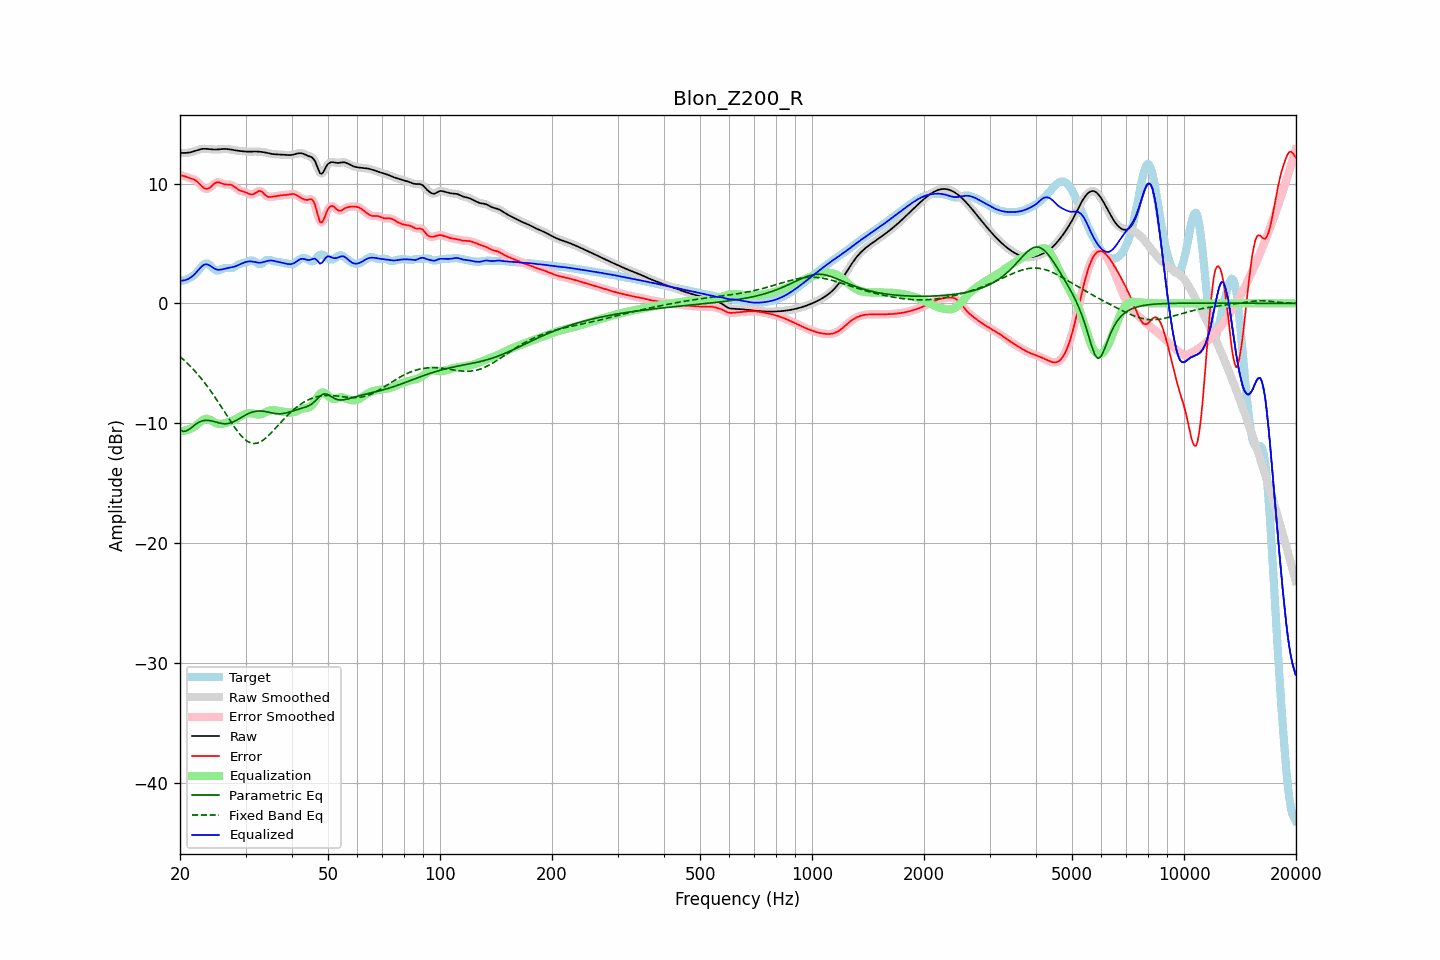

The data file committed next to this chart (first rows):
frequency, raw, error, smoothed, error_smoothed, equalization, parametric_eq, fixed_band_eq, equalized_raw, equalized_smoothed, target
20.00, 12.55, 10.69, 12.55, 10.69, -10.66, -10.54, -4.43, 1.89, 1.89, 1.86
20.20, 12.55, 10.66, 12.55, 10.66, -10.65, -10.61, -4.55, 1.90, 1.90, 1.89
20.40, 12.55, 10.63, 12.55, 10.63, -10.64, -10.68, -4.67, 1.91, 1.91, 1.92
20.61, 12.55, 10.61, 12.55, 10.60, -10.61, -10.66, -4.80, 1.94, 1.94, 1.94
20.81, 12.56, 10.55, 12.56, 10.55, -10.58, -10.64, -4.92, 1.98, 1.98, 2.01
21.02, 12.57, 10.50, 12.57, 10.50, -10.54, -10.56, -5.05, 2.03, 2.03, 2.07
21.23, 12.59, 10.45, 12.59, 10.46, -10.49, -10.48, -5.19, 2.10, 2.11, 2.14
21.44, 12.62, 10.42, 12.62, 10.42, -10.43, -10.37, -5.33, 2.20, 2.20, 2.20
21.66, 12.66, 10.37, 12.66, 10.37, -10.36, -10.27, -5.47, 2.30, 2.30, 2.29
21.87, 12.70, 10.32, 12.70, 10.31, -10.28, -10.16, -5.61, 2.42, 2.42, 2.38
22.09, 12.75, 10.23, 12.75, 10.23, -10.18, -10.06, -5.76, 2.57, 2.57, 2.52
22.31, 12.80, 10.12, 12.79, 10.12, -10.08, -9.98, -5.92, 2.72, 2.72, 2.67
22.54, 12.84, 10.00, 12.84, 9.99, -9.96, -9.90, -6.07, 2.88, 2.88, 2.84
22.76, 12.87, 9.86, 12.87, 9.85, -9.85, -9.85, -6.24, 3.02, 3.02, 3.01
22.99, 12.89, 9.72, 12.89, 9.72, -9.75, -9.79, -6.40, 3.14, 3.14, 3.17
23.22, 12.90, 9.62, 12.90, 9.62, -9.67, -9.77, -6.57, 3.23, 3.23, 3.28
23.45, 12.90, 9.56, 12.90, 9.56, -9.63, -9.75, -6.74, 3.26, 3.26, 3.34
23.69, 12.89, 9.55, 12.89, 9.56, -9.63, -9.76, -6.92, 3.25, 3.25, 3.33
23.92, 12.87, 9.60, 12.87, 9.61, -9.67, -9.76, -7.11, 3.20, 3.20, 3.27
24.16, 12.86, 9.70, 12.86, 9.70, -9.74, -9.79, -7.29, 3.12, 3.12, 3.16
24.40, 12.85, 9.82, 12.85, 9.83, -9.82, -9.82, -7.48, 3.03, 3.03, 3.02
24.65, 12.84, 9.96, 12.84, 9.95, -9.90, -9.85, -7.68, 2.94, 2.94, 2.88
24.89, 12.84, 10.05, 12.84, 10.05, -9.97, -9.89, -7.87, 2.87, 2.87, 2.78
25.14, 12.84, 10.10, 12.84, 10.10, -10.02, -9.93, -8.07, 2.82, 2.82, 2.74
25.39, 12.85, 10.11, 12.85, 10.10, -10.05, -9.96, -8.28, 2.80, 2.80, 2.74
25.65, 12.86, 10.07, 12.86, 10.07, -10.05, -9.99, -8.48, 2.81, 2.81, 2.80
25.91, 12.87, 10.01, 12.87, 10.02, -10.04, -10.02, -8.69, 2.83, 2.83, 2.86
26.16, 12.88, 9.96, 12.88, 9.96, -10.02, -10.03, -8.90, 2.86, 2.86, 2.93
26.43, 12.89, 9.93, 12.89, 9.93, -9.99, -10.04, -9.11, 2.90, 2.90, 2.96
26.69, 12.88, 9.92, 12.88, 9.92, -9.95, -10.03, -9.32, 2.93, 2.93, 2.96
26.96, 12.87, 9.92, 12.87, 9.92, -9.92, -10.02, -9.53, 2.95, 2.95, 2.95
27.23, 12.85, 9.91, 12.85, 9.91, -9.87, -9.98, -9.74, 2.98, 2.98, 2.94
27.50, 12.82, 9.88, 12.83, 9.87, -9.82, -9.95, -9.94, 3.00, 3.00, 2.95
27.77, 12.80, 9.81, 12.80, 9.81, -9.77, -9.89, -10.14, 3.03, 3.03, 2.99
28.05, 12.77, 9.72, 12.78, 9.72, -9.70, -9.83, -10.34, 3.07, 3.07, 3.05
28.33, 12.75, 9.61, 12.75, 9.62, -9.63, -9.76, -10.53, 3.12, 3.12, 3.14
28.62, 12.74, 9.52, 12.74, 9.52, -9.56, -9.69, -10.71, 3.18, 3.18, 3.22
28.90, 12.72, 9.44, 12.72, 9.44, -9.48, -9.61, -10.87, 3.24, 3.24, 3.29
29.19, 12.71, 9.38, 12.71, 9.38, -9.40, -9.53, -11.04, 3.30, 3.30, 3.32
29.48, 12.69, 9.34, 12.69, 9.34, -9.33, -9.45, -11.17, 3.36, 3.36, 3.35
29.78, 12.68, 9.30, 12.68, 9.30, -9.26, -9.37, -11.31, 3.41, 3.41, 3.38
30.08, 12.67, 9.26, 12.67, 9.25, -9.21, -9.30, -11.41, 3.46, 3.46, 3.41
30.38, 12.66, 9.20, 12.66, 9.19, -9.17, -9.23, -11.51, 3.49, 3.49, 3.46
30.68, 12.66, 9.13, 12.66, 9.13, -9.15, -9.17, -11.58, 3.51, 3.51, 3.53
30.99, 12.66, 9.09, 12.66, 9.09, -9.16, -9.11, -11.64, 3.51, 3.51, 3.58
31.30, 12.67, 9.09, 12.67, 9.09, -9.18, -9.07, -11.67, 3.49, 3.49, 3.58
31.61, 12.67, 9.13, 12.67, 9.14, -9.21, -9.03, -11.69, 3.47, 3.47, 3.54
31.93, 12.67, 9.22, 12.67, 9.22, -9.24, -9.00, -11.68, 3.43, 3.43, 3.45
32.24, 12.67, 9.31, 12.67, 9.31, -9.26, -8.98, -11.66, 3.41, 3.41, 3.36
32.57, 12.66, 9.38, 12.66, 9.37, -9.27, -8.98, -11.61, 3.39, 3.39, 3.28
32.89, 12.65, 9.38, 12.65, 9.37, -9.26, -8.98, -11.55, 3.39, 3.39, 3.27
33.22, 12.64, 9.30, 12.64, 9.30, -9.22, -8.99, -11.47, 3.41, 3.41, 3.33
33.55, 12.62, 9.19, 12.62, 9.19, -9.17, -9.00, -11.38, 3.45, 3.45, 3.43
33.89, 12.59, 9.05, 12.59, 9.06, -9.10, -9.02, -11.27, 3.49, 3.49, 3.54
34.23, 12.56, 8.95, 12.56, 8.95, -9.03, -9.05, -11.16, 3.53, 3.53, 3.61
34.57, 12.53, 8.88, 12.53, 8.89, -8.97, -9.08, -11.03, 3.56, 3.56, 3.65
34.92, 12.50, 8.88, 12.50, 8.88, -8.92, -9.11, -10.90, 3.57, 3.58, 3.62
35.27, 12.47, 8.89, 12.47, 8.89, -8.90, -9.13, -10.76, 3.57, 3.57, 3.58
35.62, 12.45, 8.92, 12.45, 8.91, -8.90, -9.16, -10.62, 3.56, 3.56, 3.53
35.97, 12.44, 8.94, 12.44, 8.94, -8.91, -9.18, -10.47, 3.53, 3.53, 3.50
... 635 more rows
